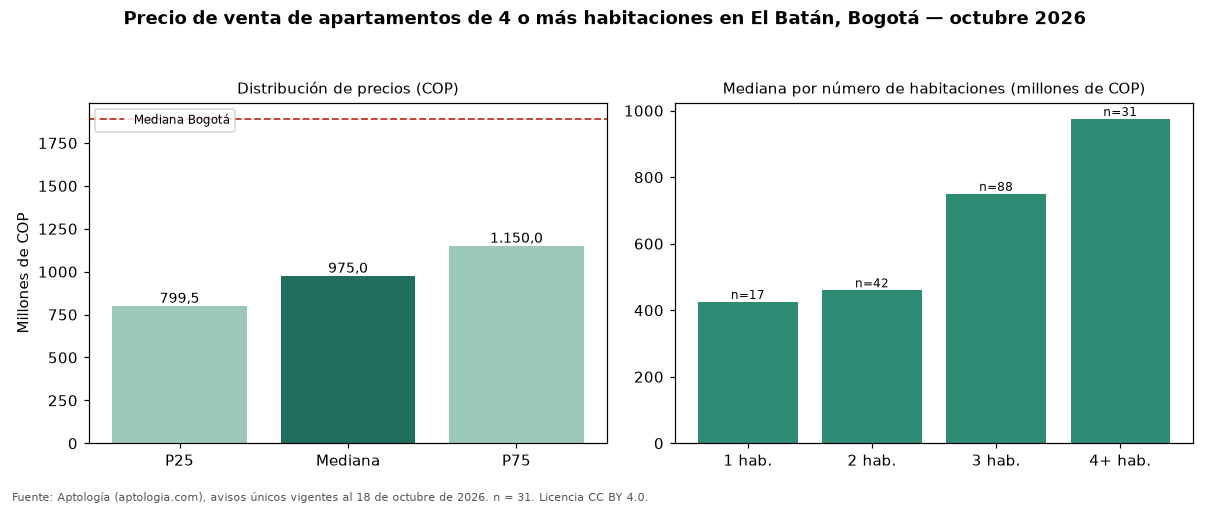

Values plotted in this chart, from the file beside it:
seccion, metrica, valor_cop, n
precio, p25, 799500000, 31
precio, mediana, 975000000, 31
precio, p75, 1150000000, 31
cop_por_m2, p25, 5033385, 31
cop_por_m2, mediana, 5699482, 31
cop_por_m2, p75, 6722829, 31
area, area_mediana_m2, 171.0, 31
habitaciones, 1, 425000000, 17
habitaciones, 2, 460000000, 42
habitaciones, 3, 750000000, 88
habitaciones, 4+, 975000000, 31
administracion, mediana, 925000, 29
estrato, moda, 5, 
parqueadero, porcentaje_con_parqueadero, 96.8, 31
ciudad, mediana_ciudad, 1890000000, 4388
ciudad, mediana_cop_por_m2_ciudad, 7311919, 4388
